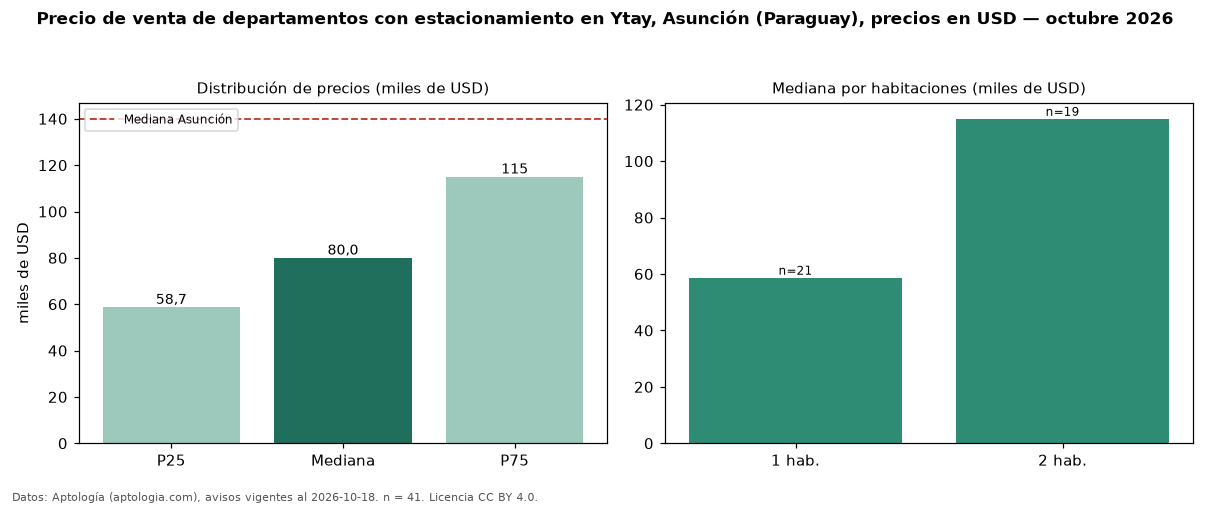

Data behind this chart, as committed beside it:
seccion, metrica, valor, moneda, n
filtro, parq1, con estacionamiento, , 41
precio, p25, 58700, USD, 41
precio, mediana, 80000, USD, 41
precio, p75, 115000, USD, 41
precio, minimo, 42500, USD, 41
precio, maximo, 140500, USD, 41
m2, mediana_precio_m2, 1565, USD, 38
m2, area_mediana_m2, 52.5, m2, 38
banos, mediana_banos, 1.0, , 
parqueadero, pct_con_parqueadero, 100.0, %, 41
habitaciones, 1, 58700, USD, 21
habitaciones, 2, 115000, USD, 19
ciudad, mediana_ciudad_referencia, 140000, USD, 
ciudad, mediana_m2_ciudad, 1869, USD, 
fuente, fecha_datos, 2026-10-18, , 
fuente, atribucion, https://www.aptologia.com/py/venta/asunc…, , 
fuente, licencia, CC BY 4.0, , 
